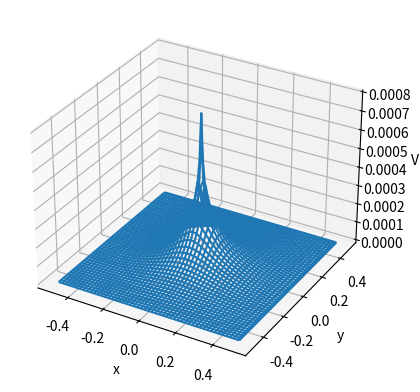
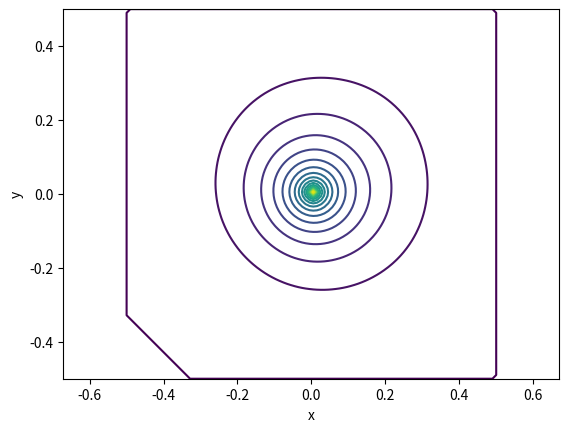

These figures' Python source, in order:
import numpy as np
import matplotlib.pyplot as plt
from mpl_toolkits.mplot3d import Axes3D

##NOTE: funzione che verifica la consizione al bordo
def fuori_bordo(i, j, N, bordo):

    i, j = int(N / 2), int(N / 2)
    
    return ((i - c_x)**2 + (j - c_y)**2) > bordo

##NOTE: funzione che calcola un singolo punti della griglia conoscendo quelli adiacenti, \ manda a capo la riga
def SOR_alg(V, rho, h, w, N, i, j, bordo):

    if fuori_bordo(i, j, N, bordo):
        return 0

    new_V = w * (V[i+1, j] + V[i-1, j] + V[i, j+1] + V[i, j-1] + h**2 * rho[i, j]) / 4\
                    + (1 - w) * V[i, j]

    return new_V

##NOTE: funzine che esegue uno step dell'algoritmo SOR
def step(V, rho, h, w, N, bordo):

    for i in range(1, N - 1):
        for j in range(1, N - 1):

            V[i, j] = SOR_alg(V, rho, h, w, N, i, j, bordo)

    return V

##NOTE: funzione che verifichi quando si è arrivati a convergenza
def conver_cond(diff, soglia):

    if diff < soglia:
        return True
    
    return False

##NOTE: funzione per iterare il SOR sino ad N step, il parametro soglia indica il livello di convergenza che vogliamo
def run_SOR(V, rho, h, w, soglia, bordo):

    diff = 10
    N = len(V)

    while not conver_cond(diff, soglia):

        old_V = V.copy()        #copia di un array in un altro
        V = step(V, rho, h, w, N, bordo)
        diff = np.max(np.abs(V - old_V)) / (np.max(rho) * h**2)     #differenza percentuale

    return V


##NOTE: costanti
N = 100              #punti su x e y (griglia quadrata)
L = 1               #m, lunghezza griglia
h = L / N           #m, lunghezza passo di integrazione
w = 1.8             #peso del metodo SOR (parametro di rilassamento)
soglia = 1e-3       #condizione di convergenza del SOR
bordo = N / 2

V = np.zeros([N, N])        #array del potenziale
rho = np.zeros([N, N])      #array della densità di carica

##NOTE: condizioni iniziali
c_x, c_y = int(N / 2), int(N / 2)
rho[c_x, c_y] = 1e-3 / h**2                #densità di carica iniziale

V = run_SOR(V, rho, h, w, soglia, bordo)
x, y = np.linspace(-L / 2, L / 2, N), np.linspace(-L / 2, L / 2, N)
x, y = np.meshgrid(x, y)

##NOTE: plottiamo in 3d il potenziale
fig = plt.figure()
ax = fig.add_subplot(111, projection = '3d')
ax.plot_wireframe(x, y, V)
ax.set_xlabel('x')
ax.set_ylabel('y')
ax.set_zlabel('V')

fig1, ax1 = plt.subplots()
ax1.contour(x, y, V, levels = 20)
ax1.set_xlabel('x')
ax1.set_ylabel('y')
ax1.axis('equal')

plt.show()